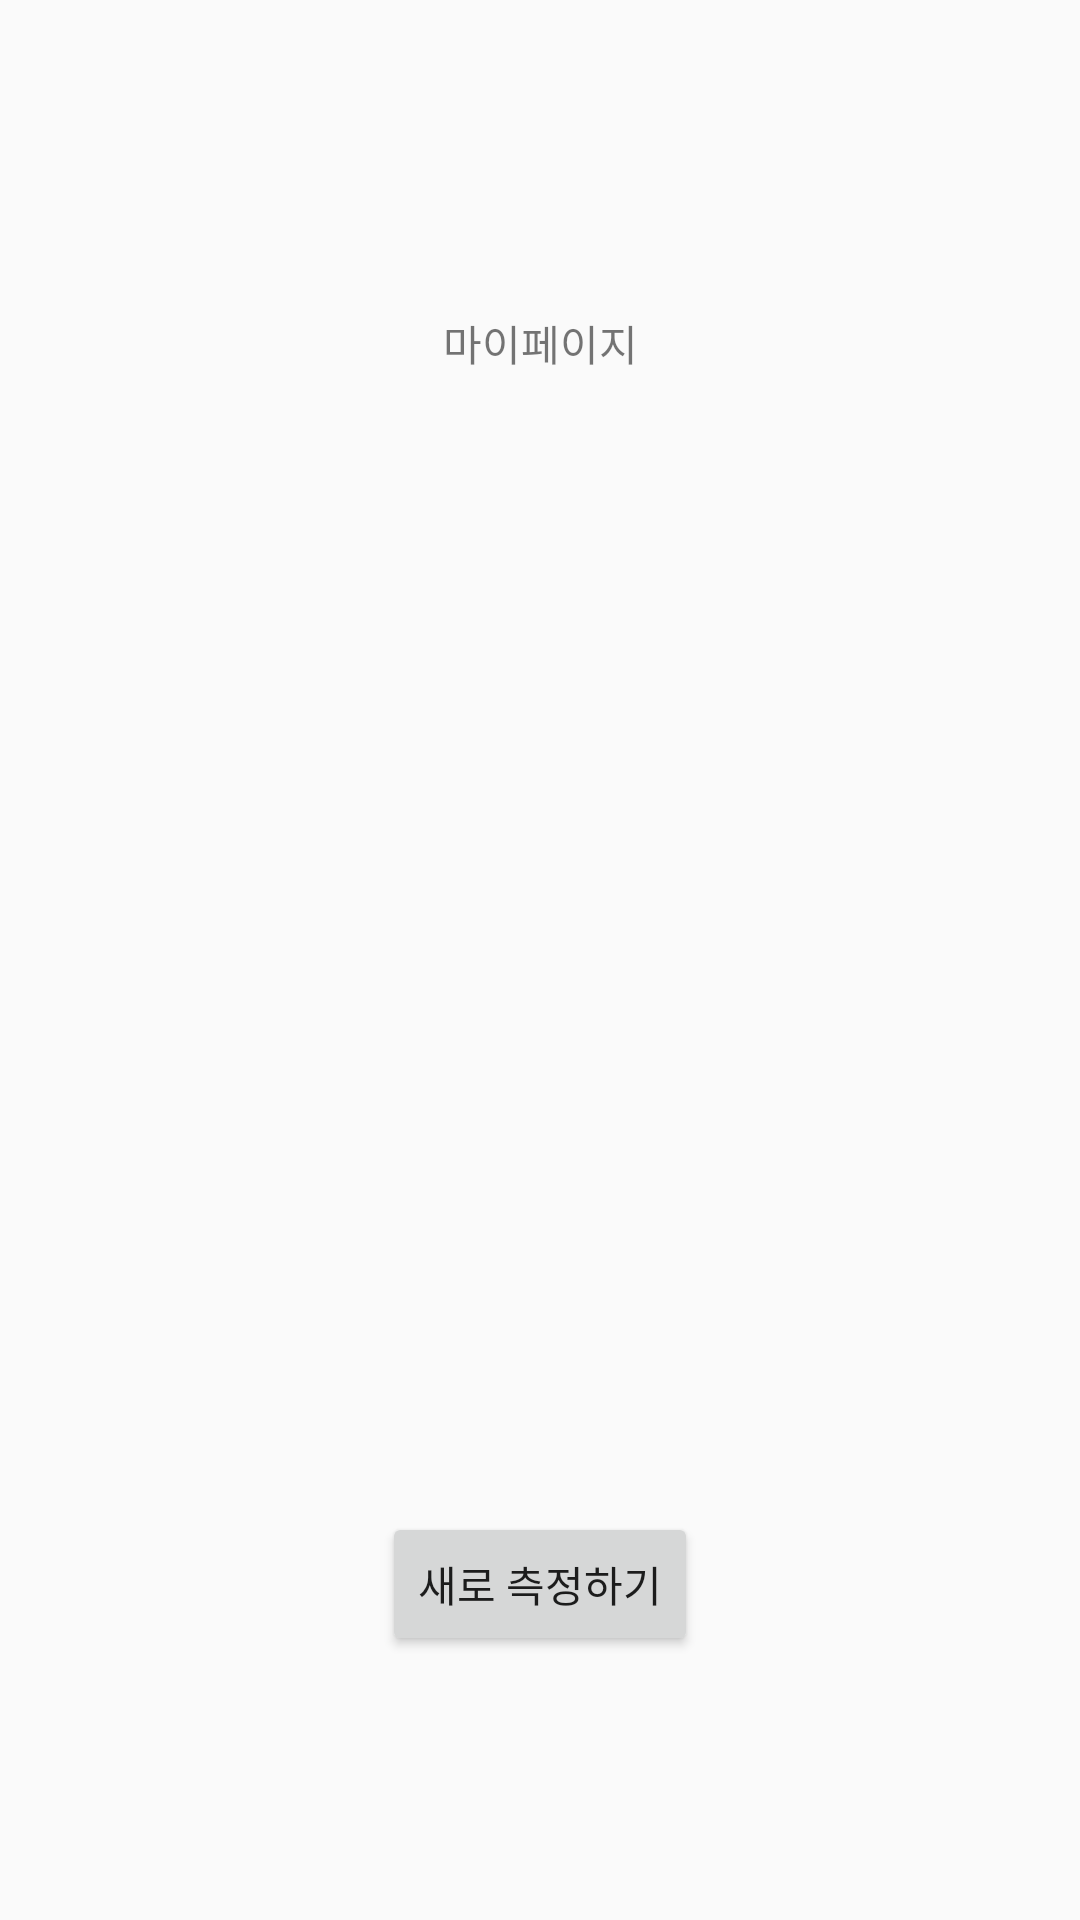

This screen was rendered from an Android layout file. Write that file and the resources it references.
<!-- AndroidManifest.xml: application theme Theme.AppCompat.Light.NoActionBar -->
<!-- res/layout/activity_mypage.xml -->
<?xml version="1.0" encoding="utf-8"?>
<androidx.constraintlayout.widget.ConstraintLayout xmlns:android="http://schemas.android.com/apk/res/android"
    xmlns:app="http://schemas.android.com/apk/res-auto"
    xmlns:tools="http://schemas.android.com/tools"
    android:layout_width="match_parent"
    android:layout_height="match_parent"
    tools:context=".MypageActivity">

    <TextView
        android:id="@+id/txt_mypage"
        android:layout_width="wrap_content"
        android:layout_height="wrap_content"
        android:layout_marginTop="104dp"
        android:text="마이페이지"
        app:layout_constraintEnd_toEndOf="parent"
        app:layout_constraintStart_toStartOf="parent"
        app:layout_constraintTop_toTopOf="parent" />

    <Button
        android:id="@+id/button"
        android:layout_width="wrap_content"
        android:layout_height="wrap_content"
        android:layout_marginBottom="88dp"
        android:text="새로 측정하기"
        app:layout_constraintBottom_toBottomOf="parent"
        app:layout_constraintEnd_toEndOf="parent"
        app:layout_constraintStart_toStartOf="parent" />
</androidx.constraintlayout.widget.ConstraintLayout>
<!-- resources referenced by this layout -->
<resources>

</resources>
